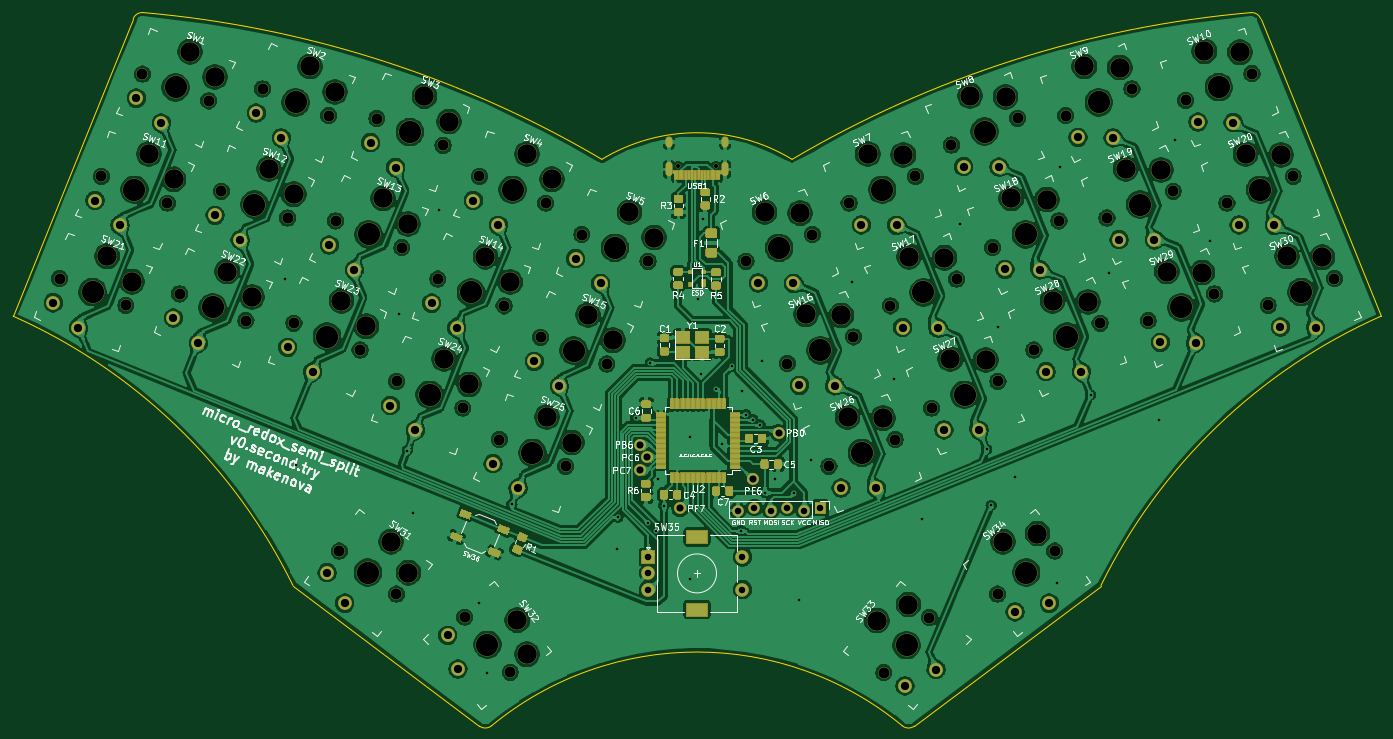
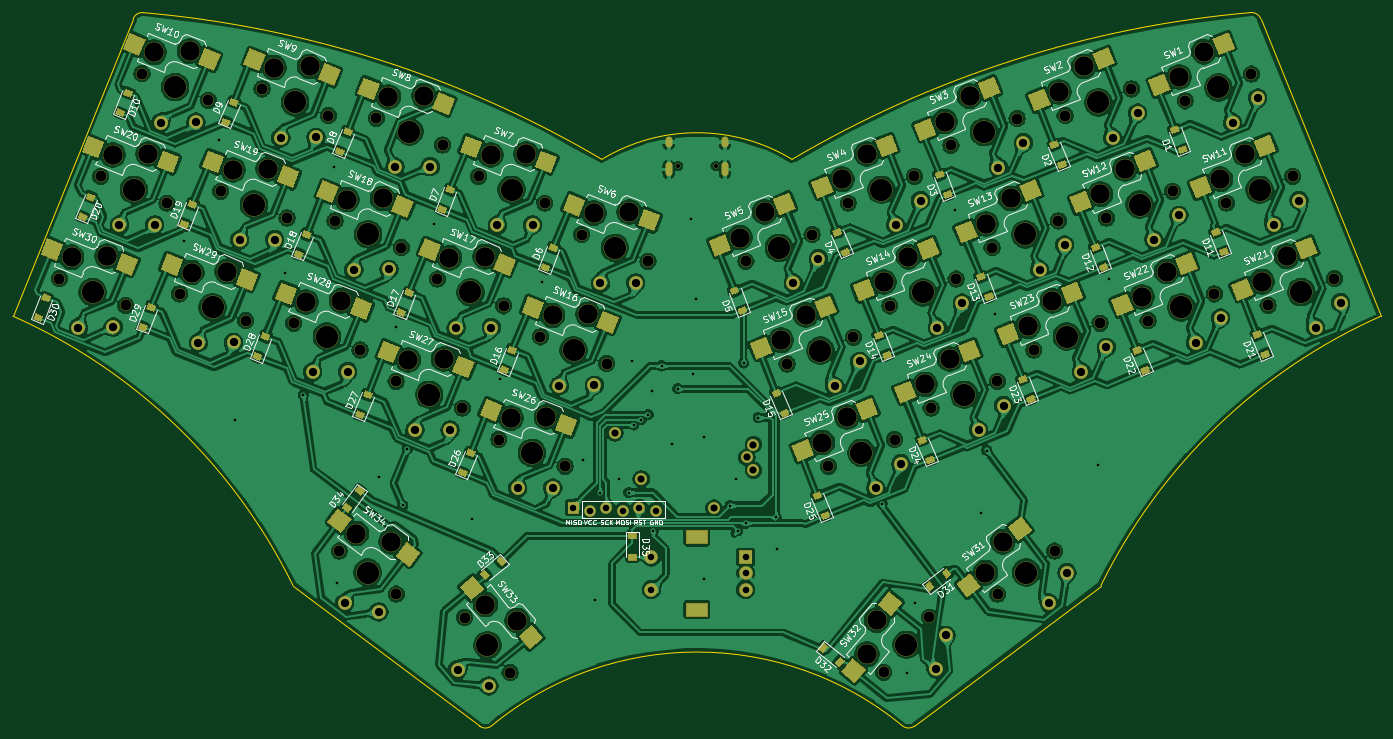
Circuit board: 10 layer files. Board 210.6 x 109.8 mm.
- bottom_copper: micro_redox_semi_split-B_Cu.gbr (1032132 bytes)
- bottom_mask: micro_redox_semi_split-B_Mask.gbr (60113 bytes)
- paste: micro_redox_semi_split-B_Paste.gbr (19599 bytes)
- bottom_silk: micro_redox_semi_split-B_SilkS.gbr (106721 bytes)
- outline: micro_redox_semi_split-Edge_Cuts.gbr (1593 bytes)
- top_copper: micro_redox_semi_split-F_Cu.gbr (823130 bytes)
- top_mask: micro_redox_semi_split-F_Mask.gbr (69163 bytes)
- paste: micro_redox_semi_split-F_Paste.gbr (16249 bytes)
- top_silk: micro_redox_semi_split-F_SilkS.gbr (100125 bytes)
- drill: micro_redox_semi_split.drl (5887 bytes)

=== bottom_copper: micro_redox_semi_split-B_Cu.gbr (1032132 bytes, source omitted) ===
=== bottom_mask: micro_redox_semi_split-B_Mask.gbr (60113 bytes, source omitted) ===
=== paste: micro_redox_semi_split-B_Paste.gbr (19599 bytes, source omitted) ===
=== bottom_silk: micro_redox_semi_split-B_SilkS.gbr (106721 bytes, source omitted) ===
=== outline: micro_redox_semi_split-Edge_Cuts.gbr ===
G04 #@! TF.GenerationSoftware,KiCad,Pcbnew,(5.1.9-0-10_14)*
G04 #@! TF.CreationDate,2021-02-24T21:06:59-06:00*
G04 #@! TF.ProjectId,micro_redox_semi_split,6d696372-6f5f-4726-9564-6f785f73656d,rev?*
G04 #@! TF.SameCoordinates,Original*
G04 #@! TF.FileFunction,Profile,NP*
%FSLAX46Y46*%
G04 Gerber Fmt 4.6, Leading zero omitted, Abs format (unit mm)*
G04 Created by KiCad (PCBNEW (5.1.9-0-10_14)) date 2021-02-24 21:06:59*
%MOMM*%
%LPD*%
G01*
G04 APERTURE LIST*
G04 #@! TA.AperFunction,Profile*
%ADD10C,0.200000*%
G04 #@! TD*
G04 APERTURE END LIST*
D10*
X150834891Y-60653174D02*
G75*
G02*
X221455819Y-38068726I85082636J-144343943D01*
G01*
X104568816Y-147851587D02*
G75*
G02*
X167811382Y-147854656I31619422J-38357433D01*
G01*
X169668213Y-147895351D02*
G75*
G02*
X167811382Y-147854656I-902605J1198037D01*
G01*
X241474907Y-84800220D02*
X222976116Y-39001349D01*
X198374964Y-126267527D02*
G75*
G02*
X241474907Y-84800220I78729415J-38697039D01*
G01*
X221455818Y-38068725D02*
G75*
G02*
X222976116Y-39001349I129469J-1494402D01*
G01*
X49414623Y-38992943D02*
G75*
G02*
X50935010Y-38060463I1390776J-561910D01*
G01*
X198374964Y-126267527D02*
X169668215Y-147895350D01*
X50935008Y-38060465D02*
G75*
G02*
X121553750Y-60651752I-14477872J-166926993D01*
G01*
X121553748Y-60651747D02*
G75*
G02*
X150834895Y-60653168I14639403J-24132387D01*
G01*
X74007326Y-126261503D02*
X102711980Y-147892111D01*
X30911398Y-84790031D02*
X49414622Y-38992944D01*
X30911400Y-84790023D02*
G75*
G02*
X74007326Y-126261503I-35637235J-80160893D01*
G01*
X104568820Y-147851591D02*
G75*
G02*
X102711980Y-147892111I-954120J1157435D01*
G01*
M02*

=== top_copper: micro_redox_semi_split-F_Cu.gbr (823130 bytes, source omitted) ===
=== top_mask: micro_redox_semi_split-F_Mask.gbr (69163 bytes, source omitted) ===
=== paste: micro_redox_semi_split-F_Paste.gbr (16249 bytes, source omitted) ===
=== top_silk: micro_redox_semi_split-F_SilkS.gbr (100125 bytes, source omitted) ===
=== drill: micro_redox_semi_split.drl ===
M48
; DRILL file {KiCad (5.1.9-0-10_14)} date Wednesday, February 24, 2021 at 09:07:01 PM
; FORMAT={-:-/ absolute / metric / decimal}
; #@! TF.CreationDate,2021-02-24T21:07:01-06:00
; #@! TF.GenerationSoftware,Kicad,Pcbnew,(5.1.9-0-10_14)
FMAT,2
METRIC
T1C0.400
T2C0.600
T3C1.000
T4C1.092
T5C1.270
T6C1.500
T7C0.650
T8C1.702
T9C3.000
T10C3.429
%
G90
G05
T1
X72.838Y-79.121
X74.439Y-107.709
X90.28Y-84.526
X91.59Y-105.474
X92.409Y-115.075
X96.503Y-68.461
X102.569Y-128.982
X103.903Y-139.65
X107.69Y-113.712
X123.842Y-120.663
X124.032Y-115.774
X126.763Y-100.407
X128.668Y-116.663
X129.024Y-92.008
X129.938Y-117.806
X130.128Y-109.868
X131.109Y-113.968
X135.081Y-103.391
X135.145Y-125.235
X136.415Y-82.182
X136.801Y-93.734
X137.177Y-69.8
X139.145Y-95.962
X140.098Y-104.407
X141.65Y-92.442
X142.927Y-117.838
X143.082Y-96.279
X143.717Y-99.962
X144.797Y-100.724
X145.94Y-101.55
X146.257Y-91.771
X146.668Y-111.958
X148.162Y-109.868
X151.133Y-111.971
X151.909Y-128.474
X153.8Y-106.954
X160.039Y-79.503
X166.505Y-94.492
X170.837Y-116.086
X176.646Y-70.602
X180.808Y-105.299
X181.483Y-113.936
X182.467Y-86.536
X185.183Y-109.551
X191.596Y-125.934
X192.098Y-61.893
X196.801Y-96.927
X199.666Y-78.08
X207.344Y-100.724
X209.842Y-57.669
X215.155Y-73.192
T3
X128.702Y-121.894
X128.702Y-124.394
X128.702Y-126.894
X142.511Y-114.732
X143.202Y-121.894
X143.202Y-126.894
X145.051Y-114.275
X147.591Y-114.732
X150.131Y-114.275
X152.671Y-114.732
X155.211Y-114.275
T4
X127.497Y-104.565
X127.497Y-108.502
X128.513Y-106.533
X133.593Y-114.37
X144.783Y-109.875
X148.833Y-102.787
T5
X37.115Y-82.738
X40.965Y-86.558
X43.529Y-66.99
X47.378Y-70.81
X49.879Y-51.242
X53.728Y-55.062
X55.594Y-85.087
X59.443Y-88.907
X62.007Y-69.276
X65.857Y-73.096
X68.357Y-53.528
X72.207Y-57.348
X73.183Y-89.596
X77.033Y-93.416
X79.249Y-124.293
X79.597Y-73.848
X81.979Y-128.979
X83.446Y-77.668
X85.947Y-58.1
X88.995Y-98.549
X89.796Y-61.92
X92.844Y-102.369
X95.345Y-82.801
X97.832Y-133.939
X99.194Y-86.621
X99.392Y-139.133
X101.758Y-66.99
X104.806Y-107.503
X105.608Y-70.81
X108.656Y-111.323
X111.156Y-91.755
X115.006Y-95.575
X117.506Y-75.943
X121.356Y-79.763
X145.626Y-79.689
X151.049Y-79.763
X151.976Y-95.437
X157.399Y-95.511
X158.39Y-111.249
X161.501Y-70.736
X163.813Y-111.323
X166.924Y-70.81
X167.851Y-86.547
X168.212Y-141.718
X173.013Y-139.196
X173.274Y-86.621
X174.201Y-102.295
X177.249Y-61.782
X179.624Y-102.369
X182.672Y-61.856
X183.599Y-77.594
X185.169Y-130.311
X189.022Y-77.668
X189.949Y-93.342
X190.426Y-128.979
X194.839Y-57.274
X195.372Y-93.416
X200.262Y-57.348
X201.189Y-73.022
X206.612Y-73.096
X207.539Y-88.833
X212.962Y-88.907
X213.317Y-54.924
X218.74Y-54.998
X219.667Y-70.736
X225.09Y-70.81
X226.017Y-86.484
X231.44Y-86.558
T7
X133.312Y-61.683
X139.092Y-61.683
T8
X38.075Y-79.027
X44.489Y-63.279
X48.274Y-83.148
X50.839Y-47.531
X54.688Y-67.4
X56.554Y-81.376
X61.038Y-51.652
X62.967Y-65.565
X66.753Y-85.497
X69.317Y-49.817
X73.166Y-69.686
X74.143Y-85.885
X79.516Y-53.938
X80.557Y-70.137
X81.137Y-120.957
X84.342Y-90.006
X86.907Y-54.389
X89.922Y-127.577
X89.955Y-94.838
X90.756Y-74.258
X96.305Y-79.09
X97.106Y-58.51
X100.154Y-98.959
X100.446Y-131.136
X102.718Y-63.279
X105.766Y-103.792
X106.504Y-83.211
X107.443Y-139.624
X112.116Y-88.044
X112.917Y-67.4
X115.965Y-107.913
X118.466Y-72.232
X122.315Y-92.165
X128.665Y-76.353
X143.739Y-76.353
X150.089Y-92.101
X153.938Y-72.232
X156.503Y-107.913
X159.614Y-67.4
X160.288Y-87.98
X164.962Y-139.687
X165.964Y-83.211
X166.702Y-103.792
X169.813Y-63.279
X171.959Y-131.199
X172.314Y-98.959
X175.362Y-58.446
X176.163Y-79.09
X181.712Y-74.258
X182.483Y-127.577
X182.513Y-94.838
X185.561Y-54.325
X188.062Y-90.006
X191.268Y-120.957
X191.911Y-70.137
X192.952Y-53.938
X198.261Y-85.885
X199.302Y-69.686
X203.151Y-49.817
X205.652Y-85.497
X209.501Y-65.565
X211.43Y-51.588
X215.851Y-81.376
X217.78Y-67.4
X221.629Y-47.467
X224.13Y-83.148
X227.979Y-63.279
X234.329Y-79.027
T9
X45.404Y-75.57
X49.216Y-79.483
X51.817Y-59.822
X55.629Y-63.735
X58.167Y-44.074
X61.979Y-47.987
X63.882Y-77.92
X67.694Y-81.833
X70.296Y-62.108
X74.108Y-66.021
X76.646Y-46.36
X80.458Y-50.273
X81.472Y-82.428
X85.284Y-86.341
X87.885Y-66.68
X89.11Y-119.515
X91.697Y-70.593
X91.779Y-124.281
X94.235Y-50.932
X97.283Y-91.382
X98.047Y-54.845
X101.095Y-95.295
X103.633Y-75.634
X107.445Y-79.547
X108.536Y-131.595
X110.018Y-136.853
X110.047Y-59.822
X113.095Y-100.335
X113.859Y-63.735
X116.907Y-104.248
X119.445Y-84.587
X123.257Y-88.5
X125.795Y-68.776
X129.607Y-72.689
X146.61Y-68.776
X152.07Y-68.943
X152.96Y-84.524
X158.42Y-84.691
X159.373Y-100.335
X162.485Y-59.822
X163.869Y-131.659
X164.833Y-100.502
X167.945Y-59.989
X168.747Y-129.2
X168.835Y-75.634
X174.295Y-75.801
X175.185Y-91.382
X178.233Y-50.869
X180.645Y-91.549
X183.295Y-119.515
X183.693Y-51.036
X184.583Y-66.68
X188.612Y-118.263
X190.043Y-66.847
X190.933Y-82.428
X195.822Y-46.36
X196.393Y-82.595
X201.282Y-46.527
X202.172Y-62.108
X207.632Y-62.275
X208.522Y-77.92
X213.982Y-78.087
X214.301Y-44.011
X219.761Y-44.178
X220.651Y-59.822
X226.111Y-59.989
X227.001Y-75.57
X232.461Y-75.737
T10
X43.175Y-81.087
X49.588Y-65.339
X55.938Y-49.591
X61.653Y-83.437
X68.067Y-67.625
X74.417Y-51.877
X79.243Y-87.945
X85.529Y-124.267
X85.656Y-72.197
X92.006Y-56.449
X95.054Y-96.899
X101.404Y-81.151
X103.944Y-135.38
X107.818Y-65.339
X110.866Y-105.852
X117.216Y-90.104
X123.566Y-74.293
X148.839Y-74.293
X155.189Y-90.041
X161.602Y-105.852
X164.714Y-65.339
X168.46Y-135.443
X171.064Y-81.151
X177.414Y-96.899
X180.462Y-56.386
X186.812Y-72.197
X186.875Y-124.267
X193.162Y-87.945
X198.051Y-51.877
X204.401Y-67.625
X210.751Y-83.437
X216.53Y-49.528
X222.88Y-65.339
X229.23Y-81.087
T2
G00X131.882Y-58.333
M15
G01X131.882Y-57.733
M16
G05
G00X131.882Y-62.763
M15
G01X131.882Y-61.663
M16
G05
G00X140.522Y-58.333
M15
G01X140.522Y-57.733
M16
G05
G00X140.522Y-62.763
M15
G01X140.522Y-61.663
M16
G05
T6
G00X135.552Y-118.794
M15
G01X136.852Y-118.794
M16
G05
G00X135.552Y-129.994
M15
G01X136.852Y-129.994
M16
G05
T0
M30

